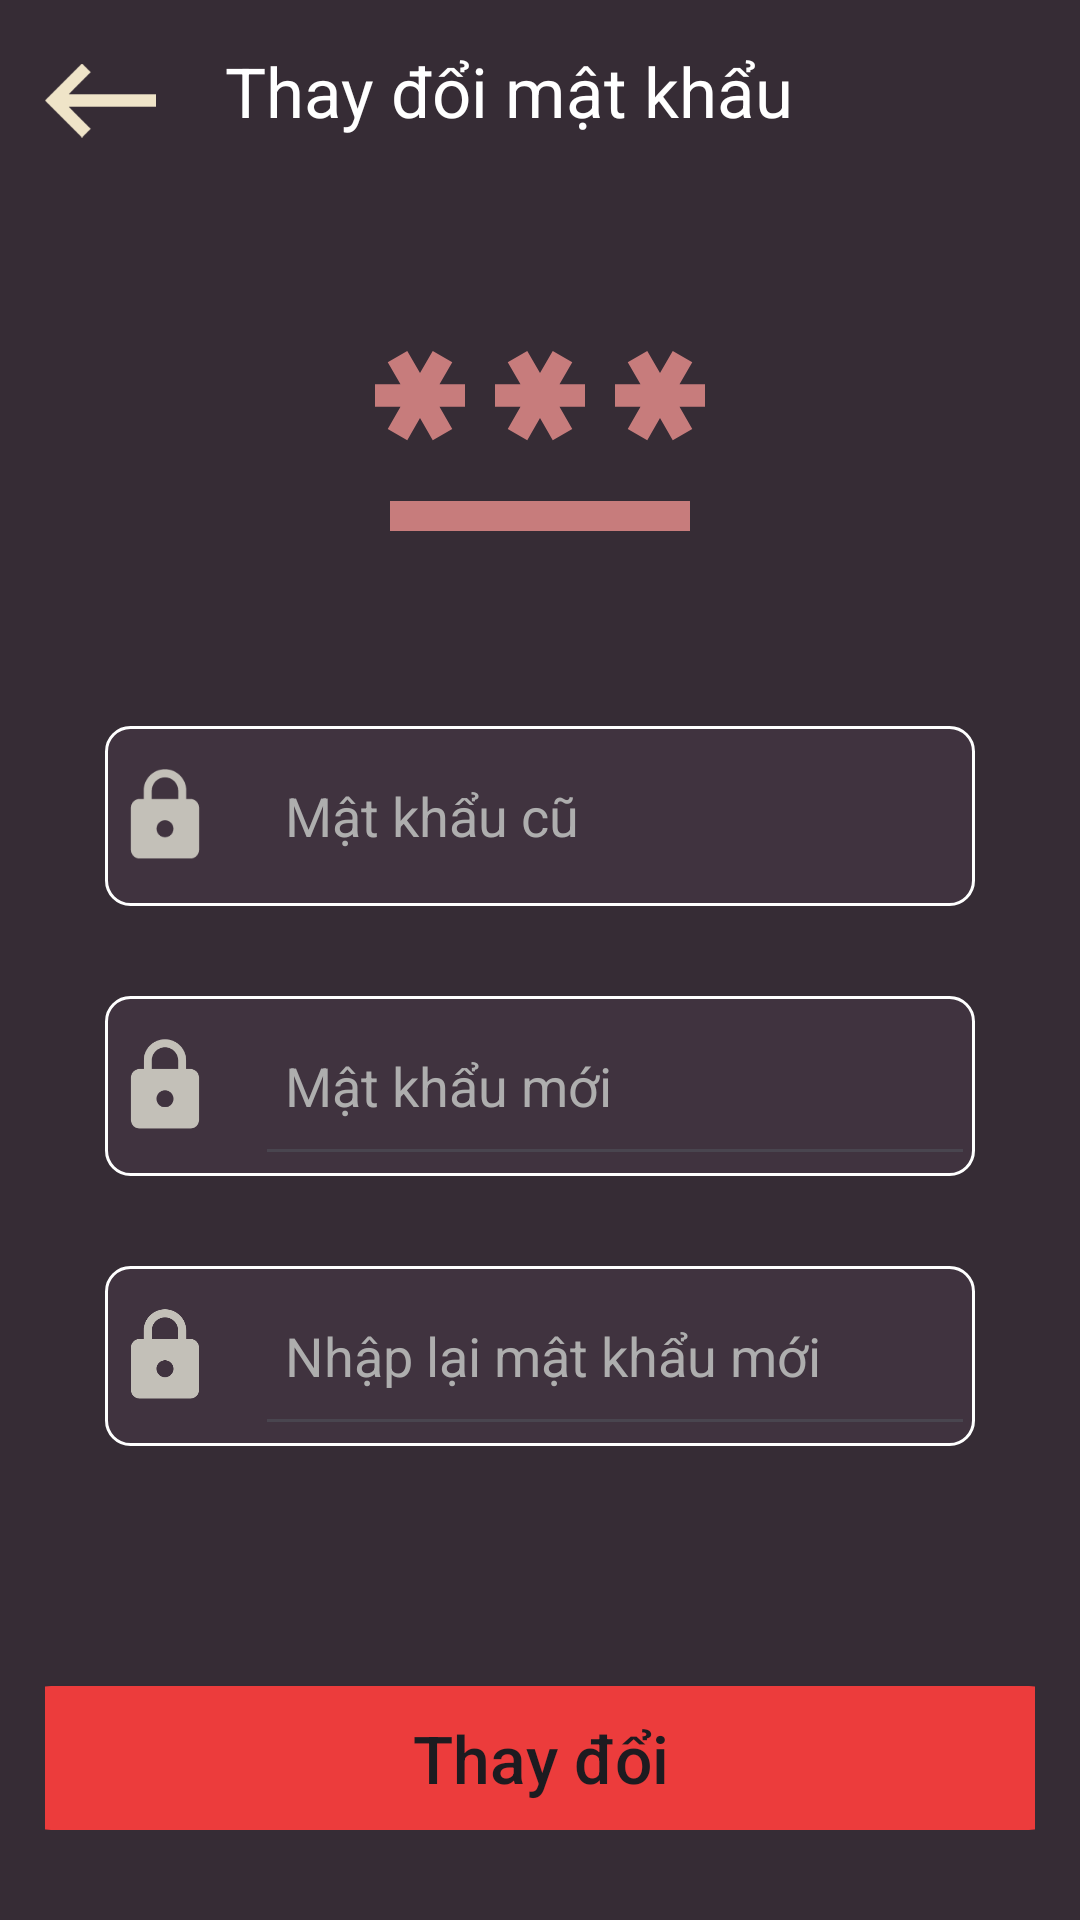

Android layout source for this screen:
<!-- AndroidManifest.xml: application theme Theme.Truyentranh_ASMAPP -->
<!-- res/layout/activity_changer_password.xml -->
<?xml version="1.0" encoding="utf-8"?>
<LinearLayout xmlns:android="http://schemas.android.com/apk/res/android"
    xmlns:app="http://schemas.android.com/apk/res-auto"
    xmlns:tools="http://schemas.android.com/tools"
    android:layout_width="match_parent"
    android:layout_height="match_parent"
    android:orientation="vertical"
    android:background="#362C35"
    tools:context=".activity.ChangerPassword">
    <LinearLayout
        android:layout_width="match_parent"
        android:layout_height="wrap_content"
        android:layout_margin="15dp"
        android:orientation="vertical">
        <LinearLayout
            android:layout_width="match_parent"
            android:layout_height="wrap_content"
            android:orientation="horizontal">
            <ImageView
                android:id="@+id/btnback2"
                android:layout_width="37dp"
                android:layout_height="37dp"
                android:src="@drawable/img_13"/>
            <TextView
                android:layout_width="match_parent"
                android:layout_height="wrap_content"
                android:text="Thay đổi mật khẩu"
                android:textSize="23sp"
                android:layout_marginLeft="23dp"
                android:textColor="@color/white"/>
        </LinearLayout>
        <ImageView
            android:layout_marginTop="30dp"
            android:layout_width="120dp"
            android:layout_height="120dp"
            android:layout_gravity="center"
            android:src="@drawable/baseline_password_24"/>

        <RelativeLayout
            android:layout_marginHorizontal="20dp"
            android:layout_width="match_parent"
            android:layout_height="wrap_content"
            android:layout_marginTop="40dp"
            android:background="@drawable/textlogin">

            
            <EditText
                android:background="@android:color/transparent"
                android:id="@+id/edchange_password"
                android:layout_marginLeft="50dp"
                android:text=""
                android:hint="Mật khẩu cũ"
                android:textSize="18dp"
                android:padding="10dp"
                android:inputType="textPassword"
                android:textColorHint="#AEAEAE"
                android:layout_width="270dp"
                android:layout_height="60dp"/>

            
            <ImageView
                android:layout_width="40dp"
                android:layout_height="40dp"
                android:layout_marginTop="10dp"
                android:src="@drawable/baseline_lock_24"
                android:padding="3dp"/>

        </RelativeLayout>

        <RelativeLayout
            android:layout_marginHorizontal="20dp"
            android:layout_width="match_parent"
            android:layout_height="wrap_content"
            android:layout_marginTop="30dp"
            android:background="@drawable/textlogin">

            

            <EditText
                android:id="@+id/edchange_newpassword"
                android:layout_marginLeft="50dp"
                android:text=""
                android:hint="Mật khẩu mới"
                android:textSize="18dp"
                android:padding="10dp"
                android:textColorHint="#AEAEAE"
                android:inputType="textPassword"
                android:layout_width="270dp"
                android:layout_height="60dp"/>

            
            <ImageView
                android:layout_width="40dp"
                android:layout_height="40dp"
                android:layout_marginTop="10dp"
                android:padding="3dp"
                android:src="@drawable/baseline_lock_24"/>

        </RelativeLayout>
        <RelativeLayout
            android:layout_marginHorizontal="20dp"
            android:layout_width="match_parent"
            android:layout_height="wrap_content"
            android:layout_marginTop="30dp"
            android:background="@drawable/textlogin">

            

            <EditText
                android:id="@+id/edchange_newpassword2"
                android:layout_marginLeft="50dp"
                android:text=""
                android:hint="Nhập lại mật khẩu mới"
                android:textSize="18dp"
                android:inputType="textPassword"
                android:padding="10dp"
                android:textColorHint="#AEAEAE"
                android:layout_width="270dp"
                android:layout_height="60dp"/>

            
            <ImageView
                android:layout_width="40dp"
                android:layout_height="40dp"
                android:layout_marginTop="10dp"
                android:padding="3dp"
                android:src="@drawable/baseline_lock_24"/>

        </RelativeLayout>
        <androidx.appcompat.widget.AppCompatButton
            android:id="@+id/btnchange_button"
            android:layout_width="350dp"
            android:layout_height="wrap_content"
            android:layout_gravity="center"
            android:layout_marginTop="80dp"
            android:text="Thay đổi"
            android:textSize="22dp"
            android:textAllCaps="false"
            android:background="@drawable/bg_btn"/>
    </LinearLayout>

</LinearLayout>
<!-- resources referenced by this layout -->
<resources>
  <color name="white">#FFFFFFFF</color>
  <!-- drawable baseline_lock_24 (drawable) -->
  <vector android:height="24dp" android:tint="#C3C0B8"
      android:viewportHeight="24" android:viewportWidth="24"
      android:width="24dp" xmlns:android="http://schemas.android.com/apk/res/android">
      <path android:fillColor="@android:color/white" android:pathData="M18,8h-1L17,6c0,-2.76 -2.24,-5 -5,-5S7,3.24 7,6v2L6,8c-1.1,0 -2,0.9 -2,2v10c0,1.1 0.9,2 2,2h12c1.1,0 2,-0.9 2,-2L20,10c0,-1.1 -0.9,-2 -2,-2zM12,17c-1.1,0 -2,-0.9 -2,-2s0.9,-2 2,-2 2,0.9 2,2 -0.9,2 -2,2zM15.1,8L8.9,8L8.9,6c0,-1.71 1.39,-3.1 3.1,-3.1 1.71,0 3.1,1.39 3.1,3.1v2z"/>
  </vector>
  <!-- drawable baseline_password_24 (drawable) -->
  <vector android:height="24dp" android:tint="#C77C7C"
      android:viewportHeight="24" android:viewportWidth="24"
      android:width="24dp" xmlns:android="http://schemas.android.com/apk/res/android">
      <path android:fillColor="@android:color/white" android:pathData="M2,17h20v2H2V17zM3.15,12.95L4,11.47l0.85,1.48l1.3,-0.75L5.3,10.72H7v-1.5H5.3l0.85,-1.47L4.85,7L4,8.47L3.15,7l-1.3,0.75L2.7,9.22H1v1.5h1.7L1.85,12.2L3.15,12.95zM9.85,12.2l1.3,0.75L12,11.47l0.85,1.48l1.3,-0.75l-0.85,-1.48H15v-1.5h-1.7l0.85,-1.47L12.85,7L12,8.47L11.15,7l-1.3,0.75l0.85,1.47H9v1.5h1.7L9.85,12.2zM23,9.22h-1.7l0.85,-1.47L20.85,7L20,8.47L19.15,7l-1.3,0.75l0.85,1.47H17v1.5h1.7l-0.85,1.48l1.3,0.75L20,11.47l0.85,1.48l1.3,-0.75l-0.85,-1.48H23V9.22z"/>
  </vector>
  <!-- drawable bg_btn (drawable) -->
  <?xml version="1.0" encoding="utf-8"?>
  <selector xmlns:android="http://schemas.android.com/apk/res/android">
      <item android:state_pressed="true">
          <shape>
              <solid android:color="#EDE9DE" />
              <corners android:radius="12dp" />
          </shape>
      </item>
  
      <item android:state_pressed="false">
          <shape>
              <solid android:color="#EC3C3C" />
              <corners android:radius="12dp" />
          </shape>
      </item>
  </selector>
  <!-- drawable img_13: png bitmap (drawable, 516 bytes) -->
  <!-- drawable textlogin (drawable) -->
  <?xml version="1.0" encoding="utf-8"?>
  <shape xmlns:android="http://schemas.android.com/apk/res/android"
      android:padding="10dp"
      android:shape="rectangle"
      >
      <solid android:color="#40333F" />
      <stroke android:color="@color/white"
          android:width="1dp"/>
  
      <corners
          android:radius="8dp"/>
  </shape>
  <style name="Theme.Truyentranh_ASMAPP" parent="Base.Theme.Truyentranh_ASMAPP" />
  <style name="Base.Theme.Truyentranh_ASMAPP" parent="Theme.Material3.DayNight.NoActionBar">
          
          
      </style>
</resources>
